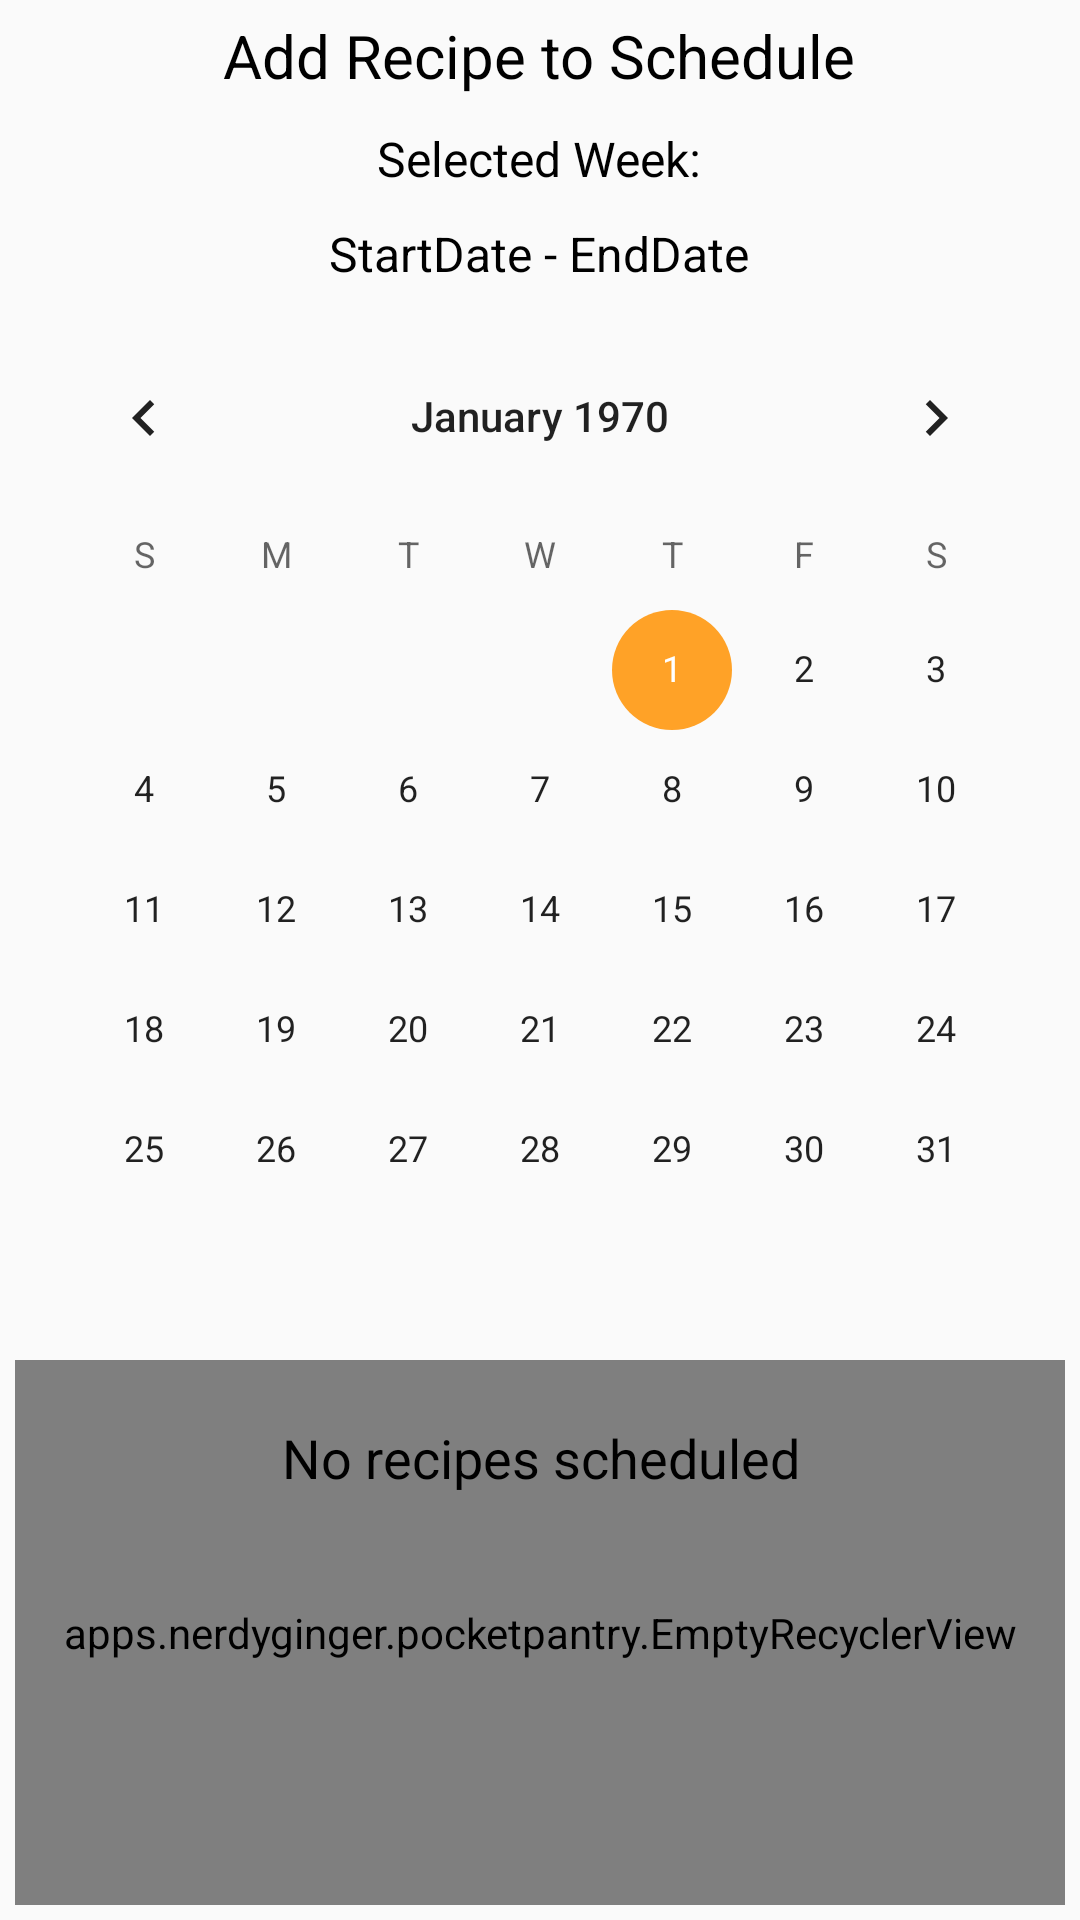

Here is an Android app screen rendered from its layout file. Give the layout XML and the strings, colors and styles it references.
<!-- AndroidManifest.xml: application theme AppTheme -->
<!-- res/layout/dialog_scheduler.xml -->
<?xml version="1.0" encoding="utf-8"?>
<RelativeLayout
    xmlns:android="http://schemas.android.com/apk/res/android"
    android:orientation="vertical"
    android:layout_width="match_parent"
    android:layout_height="match_parent">

    <TextView
        android:id="@+id/schedulerTitle"
        android:layout_width="wrap_content"
        android:layout_height="wrap_content"
        android:layout_centerHorizontal="true"
        android:textColor="@color/custom_text_color"
        android:textSize="20sp"
        android:layout_margin="5dp"
        android:text="@string/scheduler_title"
        />

    <TextView
        android:id="@+id/schedulerWeekTitle"
        android:layout_width="wrap_content"
        android:layout_height="wrap_content"
        android:layout_margin="5dp"
        android:textColor="@color/custom_text_color"
        android:layout_below="@+id/schedulerTitle"
        android:layout_centerHorizontal="true"
        android:textSize="16sp"
        android:text="@string/scheduler_week_title"
        />

    <TextView
        android:id="@+id/schedulerDateTitle"
        android:layout_width="wrap_content"
        android:layout_height="wrap_content"
        android:layout_margin="5dp"
        android:layout_below="@+id/schedulerWeekTitle"
        android:layout_centerHorizontal="true"
        android:textSize="16sp"
        android:background="?android:attr/selectableItemBackground"
        android:clickable="true"
        android:focusable="true"
        android:text="@string/scheduler_default_week_range"
        />

    <LinearLayout
        android:id="@+id/schedulerCalendarContainer"
        android:layout_width="wrap_content"
        android:layout_height="wrap_content"
        android:layout_centerHorizontal="true"
        android:layout_below="@+id/schedulerDateTitle"
        >

        <CalendarView
            android:id="@+id/schedulerCalendar"
            android:layout_width="wrap_content"
            android:layout_height="wrap_content"
            android:layout_margin="5dp"
            />

    </LinearLayout>

    <RelativeLayout
        android:id="@+id/schedulerRecyclerContainer"
        android:layout_width="wrap_content"
        android:layout_height="wrap_content"
        android:layout_centerHorizontal="true"
        android:layout_below="@+id/schedulerCalendarContainer"
        >

        <apps.nerdyginger.pocketpantry.EmptyRecyclerView
            android:id="@+id/schedulerRecycler"
            android:layout_margin="5dp"
            android:layout_width="350dp"
            android:layout_height="200dp"
            />

        <TextView
            android:id="@+id/schedulerRecyclerEmptyMessage"
            android:layout_width="wrap_content"
            android:layout_height="75dp"
            android:layout_centerHorizontal="true"
            android:gravity="center"
            android:textSize="18sp"
            android:text="@string/scheduler_empty_message"
            />

    </RelativeLayout>

    <AutoCompleteTextView
        android:id="@+id/schedulerRecipeName"
        android:layout_width="250dp"
        android:layout_height="wrap_content"
        android:layout_margin="5dp"
        android:layout_centerHorizontal="true"
        android:layout_below="@+id/schedulerRecyclerContainer"
        android:hint="@string/scheduler_recipe_name"
        />

    <Button
        android:id="@+id/schedulerCancelBtn"
        android:layout_width="wrap_content"
        android:layout_height="wrap_content"
        android:layout_margin="5dp"
        android:layout_alignParentStart="true"
        android:layout_below="@+id/schedulerRecipeName"
        android:text="@string/app_cancel_btn"
        />

    <Button
        android:id="@+id/schedulerAddBtn"
        android:layout_width="wrap_content"
        android:layout_height="wrap_content"
        android:layout_margin="5dp"
        android:layout_below="@+id/schedulerRecipeName"
        android:layout_alignParentEnd="true"
        android:text="@string/app_add_btn"
        />



</RelativeLayout>
<!-- resources referenced by this layout -->
<resources>
  <string name="app_add_btn">Add</string>
  <string name="app_cancel_btn">Cancel</string>
  <string name="scheduler_default_week_range">StartDate - EndDate</string>
  <string name="scheduler_empty_message">No recipes scheduled</string>
  <string name="scheduler_recipe_name">Recipe Name</string>
  <string name="scheduler_title">Add Recipe to Schedule</string>
  <string name="scheduler_week_title">Selected Week:</string>
  <style name="AppTheme" parent="Theme.MaterialComponents.Light.NoActionBar.Bridge">
          
          <item name="colorPrimary">@color/colorPrimary</item>
          <item name="colorPrimaryDark">@color/colorPrimaryDark</item>
          <item name="colorAccent">@color/colorAccent</item>
          <item name="editTextColor">@color/editTextColor</item>
          <item name="android:textColor">@color/custom_text_color</item>
      </style>
  <color name="colorPrimary">@color/chef_launcher_background</color>
  <color name="colorPrimaryDark">#0055a5</color>
  <color name="colorAccent">#FFA227</color>
  <color name="editTextColor">@android:color/primary_text_light</color>
  <color name="chef_launcher_background">#9BCBF5</color>
</resources>
